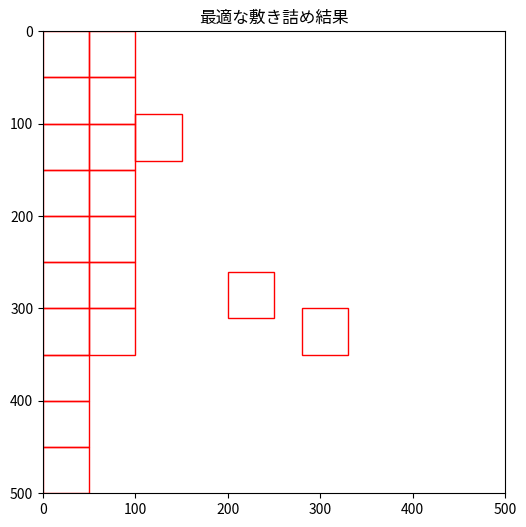

Write Python code to recreate this figure.
import numpy as np
import random
import matplotlib.pyplot as plt

# 設定
CANVAS_W, CANVAS_H = 500, 500
IMG_W, IMG_H = 50, 50
N_IMAGES = 20
GRID_STEP = 10  # 配置位置の間隔（ピクセル）

# 配置可能な座標リスト作成
positions = []
for x in range(0, CANVAS_W - IMG_W + 1, GRID_STEP):
    for y in range(0, CANVAS_H - IMG_H + 1, GRID_STEP):
        positions.append((x, y))

# Qテーブル（状態は未考慮、行動は配置座標のインデックス）
Q = np.zeros(len(positions))

def is_overlap(pos_list, new_pos):
    # 既存配置と重なるか判定
    for (x, y) in pos_list:
        if not (new_pos[0] + IMG_W <= x or x + IMG_W <= new_pos[0] or
                new_pos[1] + IMG_H <= y or y + IMG_H <= new_pos[1]):
            return True
    return False

NUM_EPISODES = 1000
ALPHA = 0.1
GAMMA = 0.9
EPSILON = 0.2

best_layout = []
best_count = 0

for episode in range(NUM_EPISODES):
    used_pos = []
    count = 0
    for i in range(N_IMAGES):
        # ε-greedy
        if random.random() < EPSILON:
            act_idx = random.randint(0, len(positions)-1)
        else:
            # 使っていない位置から最大Q値を選択
            qvals = Q.copy()
            for idx, pos in enumerate(positions):
                if is_overlap(used_pos, pos):
                    qvals[idx] = -np.inf
            act_idx = np.argmax(qvals)
            if qvals[act_idx] == -np.inf:
                break  # もう置けない
        pos = positions[act_idx]
        if is_overlap(used_pos, pos):
            reward = -1  # 重なったらペナルティ
            Q[act_idx] += ALPHA * (reward - Q[act_idx])
            break
        else:
            reward = 1  # うまく配置できた
            Q[act_idx] += ALPHA * (reward + GAMMA * np.max(Q) - Q[act_idx])
            used_pos.append(pos)
            count += 1
    if count > best_count:
        best_count = count
        best_layout = used_pos.copy()

print(f"最大配置数: {best_count}")

# 結果を可視化
plt.figure(figsize=(6,6))
plt.imshow(np.ones((CANVAS_H, CANVAS_W, 3)))  # 白背景
for (x, y) in best_layout:
    rect = plt.Rectangle((x, y), IMG_W, IMG_H, linewidth=1, edgecolor='r', facecolor='none')
    plt.gca().add_patch(rect)
plt.xlim(0, CANVAS_W)
plt.ylim(CANVAS_H, 0)
plt.title("最適な敷き詰め結果")
plt.show()
